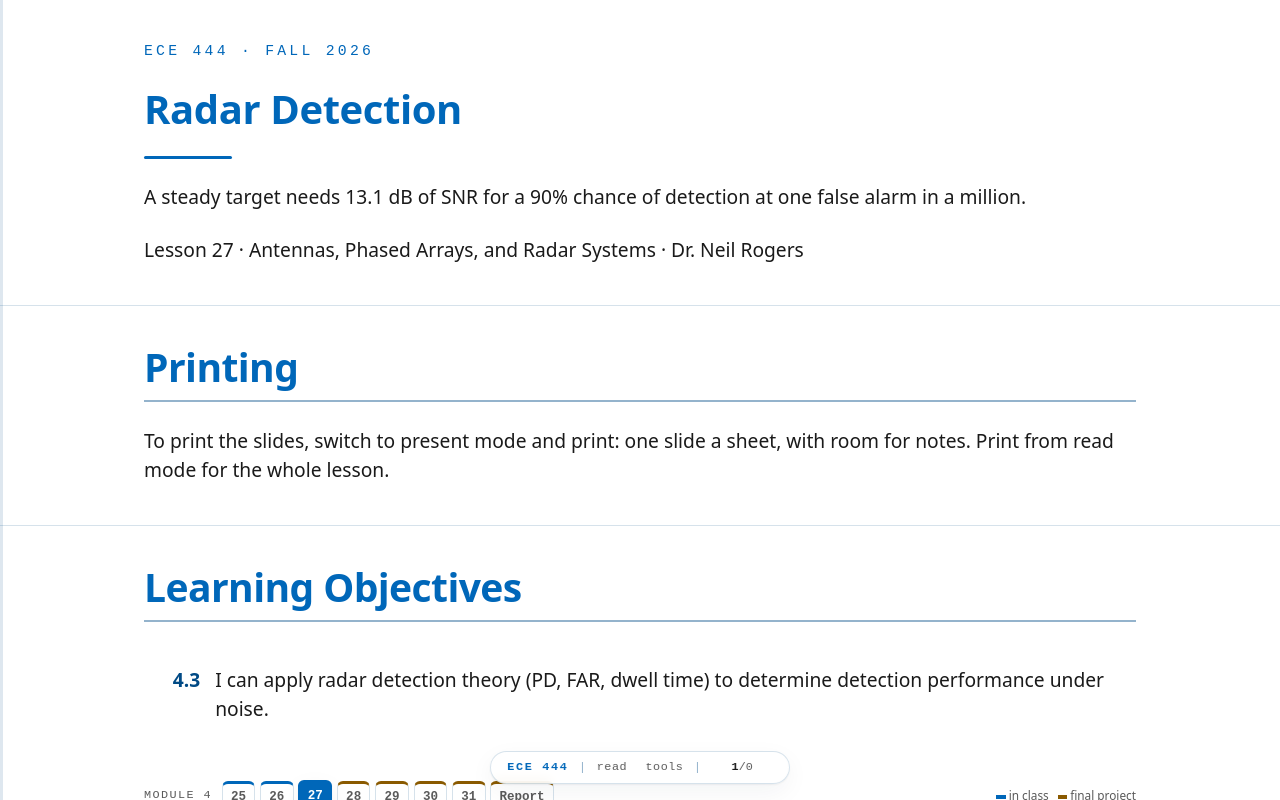

repository: livethisdream/ece444 · page: module04/L27-radar-detection/index.html · generator: jekyll

---
frame_view: true
---

# L27 - Radar Detection

::::{frame}
:class: title-frame

<div class="course-mark">ECE 444 · Fall 2026</div>

<h1 class="frame-title">Radar Detection</h1>

<div class="title-rule"></div>

A steady target needs 13.1 dB of SNR for a 90% chance of detection at one false alarm in a million.

Lesson 27 · Antennas, Phased Arrays, and Radar Systems · Dr. Neil Rogers
::::

::::{frame} Printing
:class: read-only

To print the slides, switch to present mode and print: one slide a sheet,
with room for notes. Print from read mode for the whole lesson.
::::

::::{frame} Learning Objectives
:class: here-27

<ol class="lo-list" style="--module: '4'; counter-reset: lo 2">
  <li>I can apply radar detection theory (PD, FAR, dwell time) to determine detection performance under noise.</li>
</ol>

```{include} ../../_snippets/m4-strip.md
```

:::{depth}
<a href="../L25-radar-equation/index.html">Lesson 25</a> gave us the received power from a target and the noise power it competes with, and <a href="../L26-range-resolution-doppler/index.html">Lesson 26</a> divided the return into range and Doppler cells. Neither one tells us whether the radar reports a target. That is a decision the processor makes in every cell, many thousands of times a second, and it makes every one of them against noise. Today we work out how often it decides correctly, how often it reports a target that is not there, and how much signal-to-noise ratio (SNR) a given performance requires.
:::
::::

::::{frame} A Detection Is a Decision
:::{present}
- Every range cell holds noise, and some also hold a target.
- The processor compares the power in each cell with a **threshold**.
- It reports a target in a cell above the threshold and nothing in a cell below it.
:::
:::{present}
<img src="../../viz/img/L27-range-profile.svg" alt="One range profile of 200 cells: noise power scattered from about minus 20 to plus 7 dB about the mean, one target cell at 13 dB, and a dashed threshold at 11.4 dB that only the target crosses" style="max-width: 640px; width: 100%; display: block; margin: 0 auto;">
:::

The figure is one range profile, the power in each of 200 range cells after the range FFT, plotted in dB above the mean noise power. Most cells hold only receiver noise, and the noise is random: from cell to cell it spreads over more than 25 dB. One cell also holds a target 13 dB above the mean noise.

The processor does not know which cell holds the target. It applies one rule to every cell: if the power exceeds a **threshold** $T$, report a target; otherwise report nothing. The threshold here sits 11.4 dB above the mean noise, and the target is the only cell that crosses it.

Two errors are possible. A cell holding only noise can cross the threshold, which is a **false alarm**. A cell holding a target can fall below it, which is a **missed detection**. Raising the threshold makes the first error rarer and the second more common, and no threshold removes both. Detection theory puts numbers on both errors so that we can choose the threshold on purpose.
::::

::::{frame} Noise Power in One Cell
:::{present}
$$
\begin{aligned}
p(z) &= \frac{1}{P_n}\ e^{-z/P_n} \\
P_n &= kT_\text{sys}B
\end{aligned}
$$

- $z$ is the power in one cell; $P_n$ is its mean.
- Small values are common; large values are rare but never impossible.
:::

Receiver noise at the ADC is a complex Gaussian voltage: its in-phase and quadrature parts are independent, zero-mean Gaussian random variables. A square-law detector forms the power $z = \vert x\vert^2$, and the sum of the squares of two independent Gaussians is **exponentially distributed**:

$$
p(z) = \frac{1}{P_n}\ e^{-z/P_n}, \qquad z \ge 0 .
$$

The one parameter is the mean noise power $P_n$, which <a href="../L25-radar-equation/index.html">Lesson 25</a> wrote as $kT_\text{sys}B$ for a receiver of system noise temperature $T_\text{sys}$ and bandwidth $B$. The amplitude $\vert x\vert$ has the Rayleigh distribution, and engineers often say the same thing as "the noise envelope is Rayleigh."

The exponential density is largest at $z = 0$ and falls off steadily. That is why the profile on the previous frame has many cells far below the mean and a few well above it: a cell 7 dB above the mean, five times $P_n$, occurs with probability $e^{-5} = 0.7\%$, so in 200 cells we expect one or two of them.
::::

::::{frame} Probability of False Alarm
:::{present}
$$
\begin{aligned}
P_{fa} &= \int_T^{\infty} \frac{1}{P_n}\ e^{-z/P_n}\ dz \\
&= e^{-T/P_n} \\
\frac{T}{P_n} &= \ln\frac{1}{P_{fa}}
\end{aligned}
$$

- $P_{fa} = 10^{-6}$ puts the threshold $13.8 P_n$, or 11.4 dB, above the mean noise.
:::

The **probability of false alarm** $P_{fa}$ is the probability that a cell holding only noise crosses the threshold. It is the area of the noise density above $T$:

$$
\begin{aligned}
P_{fa} &= \int_T^{\infty} \frac{1}{P_n}\ e^{-z/P_n}\ dz \\
&= e^{-T/P_n} .
\end{aligned}
$$

Inverting it gives the threshold for a chosen $P_{fa}$,

$$
\frac{T}{P_n} = \ln\frac{1}{P_{fa}} .
$$

For $P_{fa} = 10^{-6}$, $T/P_n = \ln 10^{6} = 13.8$, which is $10\log_{10} 13.8 = 11.4$ dB above the mean noise. That is the dashed line in the range profile. The logarithm makes the threshold insensitive to the choice: $P_{fa} = 10^{-3}$ needs 8.4 dB and $P_{fa} = 10^{-8}$ needs 12.7 dB. A thousandfold change in false alarms moves the threshold by only a few dB, which matters later in the lesson, because the reverse is also true: a few dB of error in the threshold changes the false alarms a thousandfold.

Two assumptions are built in. The threshold is set relative to $P_n$, so the processor must know the noise power. And the cells are independent, so the probabilities for many cells multiply and add in the simple ways used below.
::::

::::{frame} Target Plus Noise
:::{present}
<img src="../../viz/img/L27-pdfs.svg" alt="Two probability densities on a dB axis. Noise only, a broad hump centered at 0 dB. Target plus noise at 13 dB SNR, a narrow peak at 13 dB. A dashed threshold at 11.4 dB; the target density above the threshold is shaded, Pd = 0.87; the noise tail above it is 10 to the minus 6 and too small to see" style="max-width: 640px; width: 100%; display: block; margin: 0 auto;">
:::
:::{present}
- $P_d$ is the area of the target-plus-noise density above $T$.
- At 13 dB SNR and $P_{fa} = 10^{-6}$, $P_d = 0.87$.
:::

When the cell also holds a steady target of power $P_s$, the target adds a fixed phasor to the noise voltage. The power then follows a **Rician** distribution, centered near $P_s + P_n$, and the **probability of detection** $P_d$ is its area above the threshold. With the SNR written $\text{SNR} = P_s/P_n$, that area is

$$
P_d = Q_1\!\left(\sqrt{2\ \text{SNR}},\ \sqrt{2T/P_n}\right),
$$

where $Q_1$ is the Marcum Q-function. It has no closed form, but scipy evaluates it as the survival function of a noncentral chi-square: `scipy.stats.ncx2.sf(2*T/Pn, 2, 2*SNR)`.

The figure draws both densities against the power in the cell in dB, which is how the range profile showed them. The noise density is the broad hump at 0 dB. The target-plus-noise density for 13 dB SNR is the narrow peak near 13 dB, narrower because the steady target dominates the random part. With the threshold at 11.4 dB, 87% of the target density lies above it, so $P_d = 0.87$. The noise tail above the threshold is $10^{-6}$ of its area, the value we set the threshold for, and far too small to draw.
::::

::::{frame} Threshold Explorer
:class: viz-frame

:::{depth}
The widget draws the two densities and the threshold, and beside them the probability of detection against the probability of false alarm, with the present operating point marked. Move the threshold and one shaded area grows as the other shrinks. Raise the target SNR and the target density moves away from the noise. The pulse and noise controls belong to the second half of the lesson: integrating $N$ pulses coherently moves the target density up by $10\log_{10}N$ dB, and the noise control raises the noise while the threshold stays where it was set.
:::

<iframe src="../../viz/detection-threshold.html"
        width="100%" height="437"
        style="border: 1px solid #cddce9; border-radius: 6px;"
        loading="lazy"
        title="Detection threshold against the noise and target probability densities, with the operating point on the Pd versus Pfa curve">
</iframe>
::::

::::{frame} Pd Against Pfa
:::{present}
<img src="../../viz/img/L27-roc.svg" alt="Probability of detection against probability of false alarm on a log axis from 10 to the minus 10 to 0.1, for SNRs of 8, 10, 12 and 14 dB. At Pfa = 10 to the minus 6 the 12 dB curve reads 0.68" style="max-width: 600px; width: 100%; display: block; margin: 0 auto;">
:::
:::{present}
- A lower threshold raises $P_d$ and $P_{fa}$ together.
- At $P_{fa} = 10^{-6}$, 12 dB gives $P_d = 0.68$; 14 dB gives 0.97.
- Only more SNR raises $P_d$ without raising $P_{fa}$.
:::

Each curve fixes the SNR and sweeps the threshold. Moving the threshold down moves the operating point up and to the right along its curve: more detections and more false alarms, always together. This curve is the **receiver operating characteristic**, and it is the complete statement of what a detector can do at one SNR.

The curves also show how steeply detection depends on SNR. At $P_{fa} = 10^{-6}$, 8 dB of SNR gives $P_d = 0.06$, 12 dB gives 0.68, and 14 dB gives 0.97. Between 10 and 14 dB, each decibel moves $P_d$ by 0.1 to 0.25. The threshold sets which error we accept; only the SNR decides how small both can be at once.
::::

::::{frame} False-Alarm Rate
:::{present}
$$
\text{FAR} = P_{fa} \times \frac{\text{cells tested}}{\text{second}}
$$

- $512 \times 256$ cells every 128 ms is $1.0 \times 10^{6}$ decisions a second.
- At $P_{fa} = 10^{-6}$, $\text{FAR} = 1.0$ a second: one false target every second.
:::

$P_{fa}$ is a probability per decision. What an operator sees, and what a tracker downstream must cope with, is the **false-alarm rate**: false reports per second. Every cell tested is one decision, so

$$
\text{FAR} = P_{fa} \times \frac{\text{cells tested}}{\text{second}} .
$$

Consider the range-Doppler burst the L29–L31 Labs use: 256 chirps at a pulse repetition interval (PRI) of 0.5 ms, so a new map every 128 ms, and say 512 range cells in each map. That is $512 \times 256 = 131072$ decisions per map and $131072/0.128\ \text{s} = 1.0 \times 10^{6}$ decisions per second. At $P_{fa} = 10^{-6}$ the radar reports about one false target every second, which is too many for a display and far too many for a tracker.

Working backward is the usual design step. A specification of one false alarm per minute requires

$$
\begin{aligned}
P_{fa} &= \frac{1/60\ \text{s}^{-1}}{1.0 \times 10^{6}\ \text{s}^{-1}} \\
&= 1.6 \times 10^{-8},
\end{aligned}
$$

which puts the threshold at $\ln(6.1 \times 10^{7}) = 17.9$, or 12.5 dB above the mean noise. The faster a radar tests cells, the smaller $P_{fa}$ must be for the same false-alarm rate. We specify a rate and set the threshold from the probability.
::::

::::{frame} Albersheim's Equation
:::{present}
$$
\begin{aligned}
A &= \ln\frac{0.62}{P_{fa}} \\
B &= \ln\frac{P_d}{1 - P_d} \\
\text{SNR} &= A + 0.12AB + 1.7B
\end{aligned}
$$

- $P_d = 0.9$, $P_{fa} = 10^{-6}$: $\text{SNR} = 13.1$ dB.
:::

The Marcum Q-function answers the forward question: given an SNR and a threshold, what is $P_d$? The design question runs the other way: given the $P_d$ and $P_{fa}$ a mission requires, what SNR must the radar equation deliver? **Albersheim's equation** is an empirical fit that answers it directly for a steady target:

$$
\begin{aligned}
A &= \ln\frac{0.62}{P_{fa}} \\
B &= \ln\frac{P_d}{1 - P_d} \\
\text{SNR}_\text{dB} &= 10\log_{10}\left(A + 0.12AB + 1.7B\right)
\end{aligned}
$$

For $P_d = 0.9$ and $P_{fa} = 10^{-6}$, $A = \ln(6.2 \times 10^{5}) = 13.34$ and $B = \ln 9 = 2.20$, so

$$
\begin{aligned}
\text{SNR}_\text{dB} &= 10\log_{10}\left(13.34 + 3.52 + 3.74\right) \\
&= 10\log_{10} 20.6 = 13.1\ \text{dB}.
\end{aligned}
$$

The fit holds to within about 0.2 dB for $10^{-7} \le P_{fa} \le 10^{-3}$ and $0.1 \le P_d \le 0.9$, and it stays close a little beyond. At $P_d = 0.9$ and $P_{fa} = 10^{-6}$ the exact requirement from the Marcum Q-function is 13.2 dB, so the fit is 0.07 dB optimistic: 13.1 dB gives $P_d = 0.89$, the value the fixed-threshold frame uses. The table shows how the requirement moves. Asking for $P_d = 0.99$ instead of 0.9 raises the requirement by about 1.5 dB; asking for a hundred times fewer false alarms adds about 1 dB.

| $P_d$ | $P_{fa} = 10^{-4}$ | $P_{fa} = 10^{-6}$ | $P_{fa} = 10^{-8}$ |
| :-- | --: | --: | --: |
| 0.5 | 9.4 dB | 11.2 dB | 12.5 dB |
| 0.9 | 11.7 dB | 13.1 dB | 14.2 dB |
| 0.99 | 13.3 dB | 14.5 dB | 15.5 dB |

:::{note}
These numbers are for a **steady** target, one whose echo has the same amplitude on every look. Most real targets fluctuate as they turn, because their scatterers add with changing phases (the radar cross section of <a href="../L25-radar-equation/index.html">Lesson 25</a> is an average). For a target that fluctuates from one look to the next with an exponential power distribution, Swerling's first case, $P_d = P_{fa}^{1/(1 + \text{SNR})}$, and $P_d = 0.9$ at $P_{fa} = 10^{-6}$ needs 21.1 dB, 8 dB more than the steady target. The extra 8 dB comes from the fades: on a look where the echo fades well below its average, it misses the threshold.
:::
::::

::::{frame} Required SNR Sets the Range
:::{present}
$$
\frac{R_\text{max}}{R_0} = \left(\frac{\text{SNR}_0}{\text{SNR}_\text{req}}\right)^{1/4}
$$

- SNR falls as $R^{-4}$, so 12 dB of extra SNR doubles the range.
- A target at 20 dB SNR at 100 m meets $P_d = 0.9$ out to 149 m.
:::

The radar equation of <a href="../L25-radar-equation/index.html">Lesson 25</a> gives the received power as $1/R^4$: the <a href="../../module01/L02-antenna-properties/index.html#frame-the-friis-transmission-equation">Friis</a> spreading loss of Lesson 2, once out to the target and once back. The noise does not depend on range, so the SNR falls as $R^{-4}$ too. If a target gives $\text{SNR}_0$ at range $R_0$, the range at which it just meets the requirement is

$$
\frac{R_\text{max}}{R_0} = \left(\frac{\text{SNR}_0}{\text{SNR}_\text{req}}\right)^{1/4} .
$$

A target measured at 20 dB SNR at 100 m has $20 - 13.1 = 6.9$ dB to spare against $P_d = 0.9$, $P_{fa} = 10^{-6}$, so $R_\text{max} = 100\ \text{m} \times 10^{6.9/40} = 149$ m. The fourth root is a hard limit: doubling the range requires 16 times the SNR, 12 dB. Any SNR the processor recovers without a bigger transmitter or antenna therefore extends the range, and recovering it is the subject of the rest of the lesson.
::::

::::{frame} Integrating Pulses
:::{present}
$$
\begin{aligned}
\text{SNR}_N &= N\ \text{SNR}_1 \\
T_\text{d} &= N\ T_c
\end{aligned}
$$

- $N = 256$ chirps give 24.1 dB, so each chirp needs only $13.1 - 24.1 = -11.0$ dB.
- The radar must stay on the cell for the **dwell time** $T_\text{d}$.
:::

A radar does not have to decide on one pulse. If it keeps looking at the same cell for $N$ pulses (chirps, on the PHASER) and adds the returns before thresholding, the target's echoes add in phase while the noise samples, independent from pulse to pulse, add in power. The signal voltage grows as $N$, so its power grows as $N^2$; the noise power grows as $N$; and the SNR grows as $N$:

$$
\text{SNR}_N = N\ \text{SNR}_1 .
$$

Here $\text{SNR}_1$ is the SNR of one chirp after its range FFT, which has already integrated the samples within that chirp, so the gain $N$ comes only from adding the chirps. That is **coherent integration**. With the $N = 256$ chirps of the L29–L31 burst the gain is $10\log_{10}256 = 24.1$ dB, so a single chirp at $-11.0$ dB SNR, invisible on its own, integrates to the 13.1 dB a 90% detection needs. By the fourth-root rule of the last frame, the same gain extends the detection range by $256^{1/4} = 4.0$ times.

Integration takes time: the radar must stay on the cell for the **dwell time**

$$
T_\text{d} = N\ T_c,
$$

where $T_c$ is the time between chirps, the PRI. With a chirp every 0.5 ms, 256 chirps take 128 ms. The FFT is already doing this work: the range FFT adds the samples within one chirp coherently, and the Doppler FFT of <a href="../L26-range-resolution-doppler/index.html">Lesson 26</a> adds the chirps coherently, each Doppler bin compensating the phase that a target of that velocity advances from chirp to chirp.
::::

::::{frame} Coherent Versus Noncoherent
:class: read-only

:::{present}
<img src="../../viz/img/L27-integration-gain.svg" alt="Integration gain in dB against N on a log axis. Coherent is a straight line, 10 log N. Noncoherent, from Albersheim's equation, falls below it: 2.5 dB short at N = 16 and 4.8 dB short at N = 64" style="max-width: 600px; width: 100%; display: block; margin: 0 auto;">
:::
:::{present}
- Coherent adds the phasors; noncoherent adds the powers.
- Noncoherent integration loses 2.5 dB at $N = 16$ and 4.8 dB at $N = 64$.
:::

Coherent integration requires that the radar know how the target's phase changes from pulse to pulse, which a Doppler FFT supplies. When the phase is unknown or unstable, the radar can still add the *powers* $\vert x\vert^2$ from $N$ pulses and threshold the sum. That is **noncoherent integration**. It discards the phase, and squaring each return before adding creates cross terms between the target and the noise, so the gain falls short of $N$.

Albersheim's equation also covers noncoherent integration. For $N$ pulses integrated noncoherently, the required SNR per pulse is

$$
\begin{aligned}
\text{SNR}_\text{dB} = &-5\log_{10}N \\
&+ \left(6.2 + \frac{4.54}{\sqrt{N + 0.44}}\right) \\
&\times \log_{10}\left(A + 0.12AB + 1.7B\right),
\end{aligned}
$$

which reduces to the single-pulse form at $N = 1$. For $P_d = 0.9$ and $P_{fa} = 10^{-6}$, 16 pulses need 3.6 dB each, a gain of 9.5 dB where coherent integration gives 12.0 dB; 64 pulses need $-0.1$ dB each, a gain of 13.3 dB against 18.1 dB. The gap grows with $N$, so a radar integrates coherently whenever it can and adds powers only across looks it cannot phase-align, such as two different dwells.
::::

::::{frame} Limits on the Dwell
:::{present}
- The target must stay in one range cell: $T_\text{d} < \Delta R / v$.
- At 0.30 m and 1.5 m/s, that is 0.2 s.
- A longer dwell also refreshes the map, and the track, less often.
:::

More pulses always give more SNR, so something else must cap the dwell, and three things do.

The first is the target's motion. Integration assumes the target stays in one range cell for the whole dwell. A walking person at $v = 1.5$ m/s, seen with the $\Delta R = c/2B = 0.30$ m resolution of a 500 MHz chirp, crosses a cell in

$$
\frac{\Delta R}{v} = \frac{0.30\ \text{m}}{1.5\ \text{m/s}} = 0.2\ \text{s},
$$

so at a PRI of 0.5 ms the useful dwell is at most about 400 chirps. The burst's 128 ms dwell fits: the person moves 0.19 m during it. A longer dwell smears the target across cells, and the energy that should add in one cell spreads among several.

The second is the update rate. A radar that dwells 0.2 s on each of 20 beam positions revisits each one every 4 s. A tracker needs fresh detections often enough to follow a maneuver, and the scan has to finish.

The third works in our favor. The dwell also sets the Doppler resolution, $\Delta f_D = 1/T_\text{d}$, as <a href="../L26-range-resolution-doppler/index.html">Lesson 26</a> showed: 128 ms gives 7.8 Hz, which is 0.12 m/s at the 3.0 cm wavelength of a 10 GHz carrier. Choosing $N$ is therefore one decision with three consequences: the SNR gain, the velocity resolution, and how stale the picture is.
::::

::::{frame} Detection on the PHASER
:::{present}
- The range FFT integrates the samples within each chirp.
- The Doppler FFT integrates the chirps in a dwell.
- The threshold then tests each cell of the range-Doppler map.
:::

The PHASER's FMCW mode follows the chain of this lesson in order. Each chirp sweeps 500 MHz at a 10 GHz carrier, 0.5 ms long for the range work of the L28 Lab and 300 µs, repeated every 0.5 ms, in the 256-chirp burst of the L29–L31 Labs; the board returns the beat signal for each chirp as a block of samples. The **range FFT** of those samples is coherent integration over one chirp: a target at a fixed range is a fixed beat frequency, and the FFT adds its samples in phase. Stacking the range profiles of $N$ chirps and taking a second FFT across them, the **Doppler FFT**, is coherent integration over the dwell. The result is the range-Doppler map, and the detector tests every cell of it against a threshold.

The L28 Lab builds the first stage and the L29 Lab the second. The numbers this lesson uses, $P_{fa}$, the threshold above the noise, the integration gain, and the dwell, are the quantities to report when you explain what your own maps can detect. The <a href="https://analogdevicesinc.github.io/system-level/solutions/platforms/phaser/labs/radar-fmcw/" target="_blank" rel="noopener">ADI FMCW lab</a> describes the waveform and the example settings.
::::

::::{frame} The Fixed Threshold
:::{present}
<img src="../../viz/img/L27-fixed-threshold.svg" alt="A 600-cell range profile whose noise rises 6 dB beyond cell 330. A fixed threshold at 11.4 dB is crossed by noise at eight cells in the noisy region. A local-average threshold steps up with the noise and is not crossed" style="max-width: 640px; width: 100%; display: block; margin: 0 auto;">
:::
:::{present}
- 3 dB more noise turns $P_{fa} = 10^{-6}$ into $10^{-3}$.
- Raising $T$ for the worst case drops $P_d$ in quiet noise from 0.89 to 0.17.
:::

Every number so far assumed that the processor knows $P_n$. A real noise floor moves: the receiver warms up, another emitter shares the band, rain or ground clutter fills some cells and not others. We set the threshold as $T = P_n\ln(1/P_{fa})$, and if the noise rises by a factor $g$ while $T$ stays put,

$$
\begin{aligned}
P_{fa}' &= e^{-T/(gP_n)} \\
&= P_{fa}^{1/g} .
\end{aligned}
$$

A 3 dB rise, $g = 2$, turns $10^{-6}$ into $10^{-3}$. At the $1.0 \times 10^{6}$ decisions per second of the false-alarm frame, the display goes from one false target a second to about 1000 a second. The figure shows the effect with a 6 dB rise, $P_{fa}' = 0.03$: noise never crosses the fixed threshold in the first 330 cells and crosses it eight times beyond them.

Setting the threshold for the worst noise does not help either. A threshold 3 dB higher keeps the false alarms in check when the noise is high, but when the noise is at its normal level that threshold corresponds to $P_{fa} = 10^{-12}$, and a target at 13.1 dB SNR, which the original threshold detected with $P_d = 0.89$, now has $P_d = 0.17$. A fixed threshold trades false alarms in noisy cells against missed targets in quiet ones, and the widget's noise control shows both.
::::

::::{frame} Local Noise Estimate
:::{present}
$$
T = \alpha\ \hat{P}_n
$$

- $\hat{P}_n$ is the average of the cells around the cell under test.
- The threshold follows the local noise, and $P_{fa}$ stays fixed.
- This is **CFAR**, the subject of Lesson 30.
:::

The remedy is to stop assuming $P_n$ and measure it. For each cell under test, the processor averages the power in a set of reference cells around it, skips a few guard cells next to it so the target's own energy does not leak into the estimate, and sets the threshold as a multiple of that local average:

$$
T = \alpha\ \hat{P}_n .
$$

Where the noise is 6 dB higher, $\hat{P}_n$ is 6 dB higher and so is the threshold, so the probability of false alarm stays at its design value everywhere. That property gives the method its name, **constant false-alarm rate** (CFAR) detection, and it is the green line in the previous figure. Because $\hat{P}_n$ is itself an estimate from a finite number of cells, $\alpha$ is somewhat larger than $\ln(1/P_{fa})$, and the radar needs more SNR than with a known noise power: about 1 dB with 32 reference cells and 2 dB with 16, the CFAR loss that Lesson 30 computes. <a href="../L30-cfar/index.html">Lesson 30</a> derives $\alpha$ and the L30 Lab runs CFAR on your own range-Doppler maps; ADI's <a href="https://analogdevicesinc.github.io/system-level/solutions/platforms/phaser/labs/radar-cfar/" target="_blank" rel="noopener">CFAR lab</a> uses the same guard cells, reference cells, and bias (ADI's name for $\alpha$).
::::

::::{frame} Summary
:class: read-only

| Symbol / idea | What it is | Number to remember |
| :-- | :-- | :-- |
| $p(z) = e^{-z/P_n}/P_n$ | noise power in one cell, exponential | mean $P_n = kT_\text{sys}B$ |
| $P_{fa} = e^{-T/P_n}$ | probability of false alarm | $10^{-6}$ at $T = 13.8P_n$, 11.4 dB |
| $P_d$ | target-plus-noise area above $T$ (Marcum Q) | 0.87 at 13 dB, $P_{fa} = 10^{-6}$ |
| FAR | $P_{fa} \times$ decisions per second | $10^{-6}$ at $1.0 \times 10^{6}$/s is 1.0/s |
| Albersheim | required SNR from $P_d$, $P_{fa}$, $N$ | 13.1 dB for 0.9 and $10^{-6}$ |
| Fluctuating target | Swerling 1, $P_d = P_{fa}^{1/(1+\text{SNR})}$ | 21.1 dB for 0.9 and $10^{-6}$ |
| Range from SNR | $R_\text{max} \propto \text{SNR}^{1/4}$ | 12 dB doubles the range |
| Coherent integration | $\text{SNR}_N = N\ \text{SNR}_1$ | 256 chirps, 24.1 dB |
| Noncoherent integration | adds powers, loses to coherent | 4.8 dB short at $N = 64$ |
| Dwell time | $T_\text{d} = NT_c$, capped by $\Delta R/v$ | 128 ms for the L29 burst; 0.2 s cap at 0.30 m and 1.5 m/s |
| Fixed threshold, noise up by $g$ | $P_{fa}' = P_{fa}^{1/g}$ | 3 dB: $10^{-6} \to 10^{-3}$ |
| CFAR | $T = \alpha\hat{P}_n$ from the neighbors | Lesson 30 |
::::

::::{frame} Practice
:class: read-only doc-links

- <a class="doc-link" href="../../practice/ECE444_L27_Practice_blank.pdf" target="_blank" rel="noopener">Problem set (PDF)</a>
- <a class="doc-link doc-key" href="../../practice/ECE444_L27_Practice_SOLUTIONS.pdf" target="_blank" rel="noopener">Solutions (PDF)</a>
::::

::::{frame} Looking Ahead
:::{present}
- **L28** builds the FMCW range profile.
- **L29** adds the Doppler FFT and MTI.
- **L30** sets the threshold from the data, with CFAR.
:::

The rest of Module 4 builds the chain this lesson analyzed, one stage at a time. <a href="../L28-fmcw/index.html">Lesson 28</a> and the L28 Lab produce the range profile from the beat signal. <a href="../L29-range-doppler-mti/index.html">Lesson 29</a> adds the Doppler FFT across chirps and MTI to remove the stationary clutter that would otherwise raise the noise floor in the near range cells. <a href="../L30-cfar/index.html">Lesson 30</a> then places the threshold, measuring the noise in the map rather than assuming it.

A detection is also where angle measurement begins: the processor forms the monopulse ratio of the <a href="../../module03/L24-lab-null-steering/index.html#frame-procedure-d-watch-it-track">L24 Lab</a> in the cells the detector has already declared, and its accuracy improves with the same SNR this lesson computes. For your final report, keep the threshold you choose, the $P_{fa}$ it implies, and the integration gain of your dwell; those three numbers say what your radar can and cannot see.
::::
